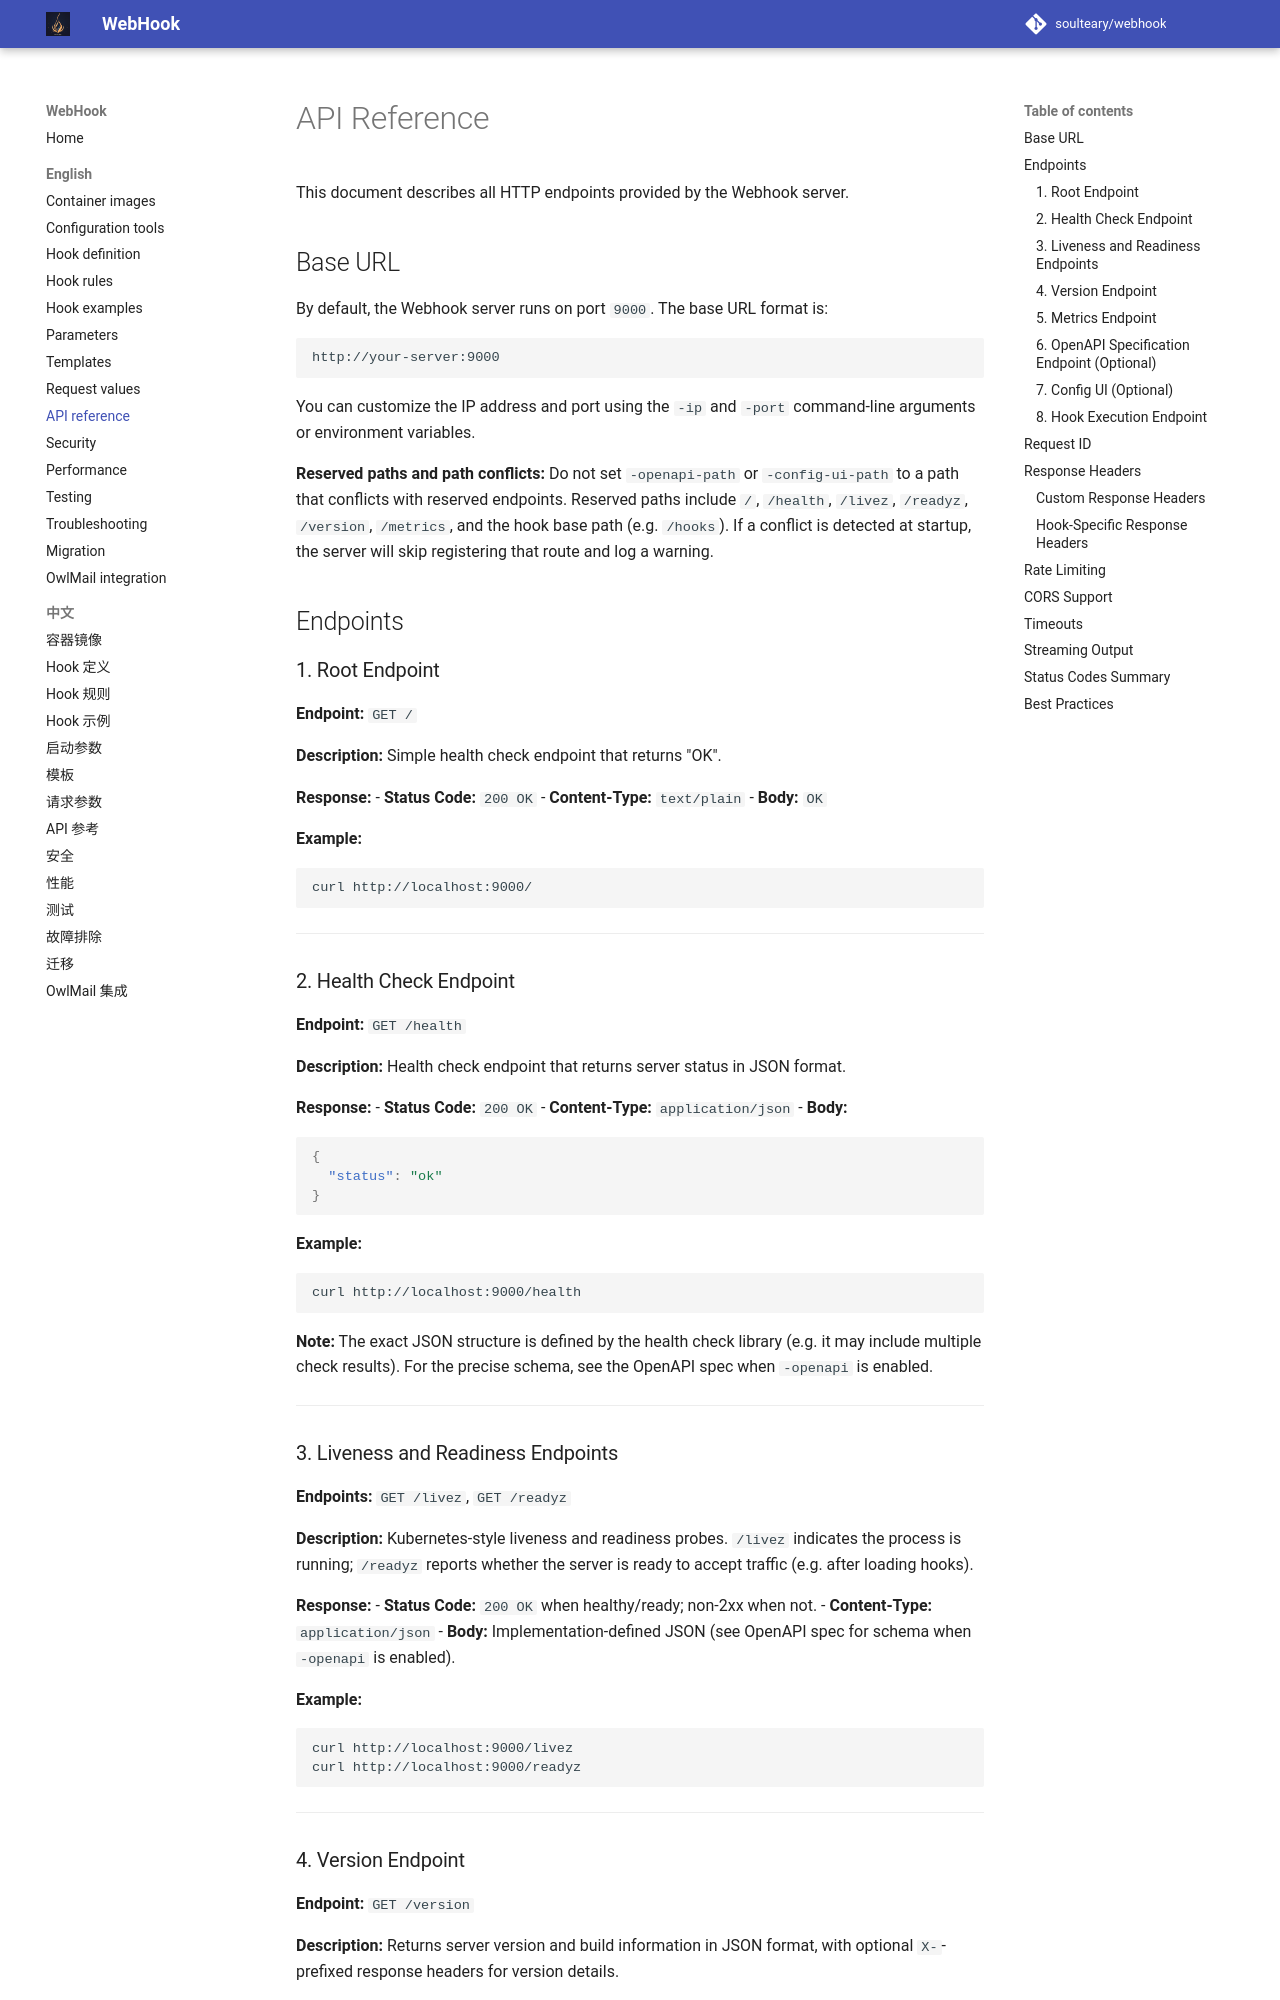

repository: soulteary/webhook · page: 7.2.0/en-US/API-Reference/index.html · generator: mkdocs

# API Reference

This document describes all HTTP endpoints provided by the Webhook server.

## Base URL

By default, the Webhook server runs on port `9000`. The base URL format is:

```
http://your-server:9000
```

You can customize the IP address and port using the `-ip` and `-port` command-line arguments or environment variables.

**Reserved paths and path conflicts:** Do not set `-openapi-path` or `-config-ui-path` to a path that conflicts with reserved endpoints. Reserved paths include `/`, `/health`, `/livez`, `/readyz`, `/version`, `/metrics`, and the hook base path (e.g. `/hooks`). If a conflict is detected at startup, the server will skip registering that route and log a warning.

## Endpoints

### 1. Root Endpoint

**Endpoint:** `GET /`

**Description:** Simple health check endpoint that returns "OK".

**Response:**
- **Status Code:** `200 OK`
- **Content-Type:** `text/plain`
- **Body:** `OK`

**Example:**
```bash
curl http://localhost:9000/
```

---

### 2. Health Check Endpoint

**Endpoint:** `GET /health`

**Description:** Health check endpoint that returns server status in JSON format.

**Response:**
- **Status Code:** `200 OK`
- **Content-Type:** `application/json`
- **Body:**
```json
{
  "status": "ok"
}
```

**Example:**
```bash
curl http://localhost:9000/health
```

**Note:** The exact JSON structure is defined by the health check library (e.g. it may include multiple check results). For the precise schema, see the OpenAPI spec when `-openapi` is enabled.

---

### 3. Liveness and Readiness Endpoints

**Endpoints:** `GET /livez`, `GET /readyz`

**Description:** Kubernetes-style liveness and readiness probes. `/livez` indicates the process is running; `/readyz` reports whether the server is ready to accept traffic (e.g. after loading hooks).

**Response:**
- **Status Code:** `200 OK` when healthy/ready; non-2xx when not.
- **Content-Type:** `application/json`
- **Body:** Implementation-defined JSON (see OpenAPI spec for schema when `-openapi` is enabled).

**Example:**
```bash
curl http://localhost:9000/livez
curl http://localhost:9000/readyz
```

---
